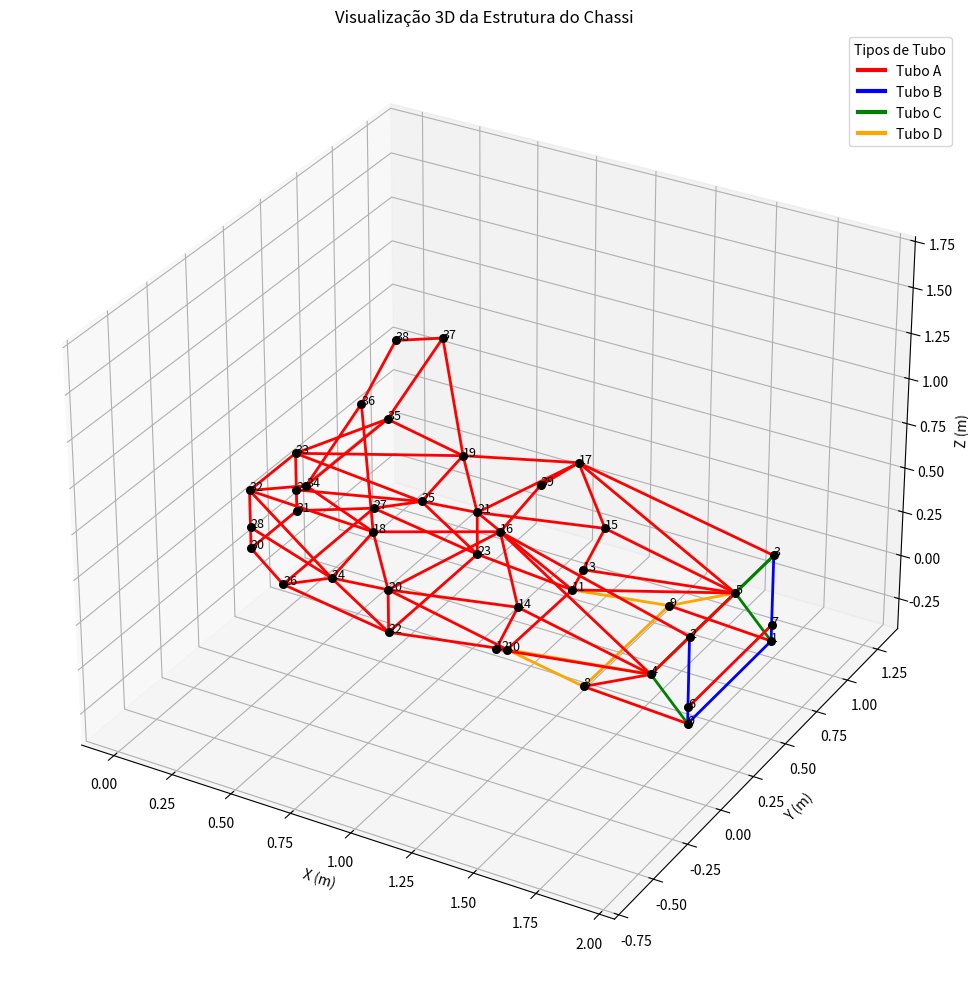

Reproduce this figure in Python.
import numpy as np
import matplotlib.pyplot as plt
from mpl_toolkits.mplot3d import Axes3D
from matplotlib.lines import Line2D

# ----------------------
# Funções principais
# ----------------------

def calcular_comprimento(node1, node2):
    return np.linalg.norm(node2 - node1)

def calcular_comprimentos_e_quantidades_por_tipo(nodes, elements):
    resultados = {}
    for idx1, idx2, tipo in elements:
        node1 = nodes[idx1]
        node2 = nodes[idx2]
        comprimento = calcular_comprimento(node1, node2)

        if tipo not in resultados:
            resultados[tipo] = {'comprimento_total': 0.0, 'quantidade': 0}

        resultados[tipo]['comprimento_total'] += comprimento
        resultados[tipo]['quantidade'] += 1

    return resultados

def set_axes_equal(ax):
    """Deixa a escala dos eixos x, y e z iguais"""
    x_limits = ax.get_xlim3d()
    y_limits = ax.get_ylim3d()
    z_limits = ax.get_zlim3d()

    x_range = abs(x_limits[1] - x_limits[0])
    y_range = abs(y_limits[1] - y_limits[0])
    z_range = abs(z_limits[1] - z_limits[0])
    max_range = max(x_range, y_range, z_range)

    x_middle = np.mean(x_limits)
    y_middle = np.mean(y_limits)
    z_middle = np.mean(z_limits)

    ax.set_xlim3d([x_middle - max_range / 2, x_middle + max_range / 2])
    ax.set_ylim3d([y_middle - max_range / 2, y_middle + max_range / 2])
    ax.set_zlim3d([z_middle - max_range / 2, z_middle + max_range / 2])

def plotar_chassi_3d(nodes, elements):
    # Definindo cores para tipos diferentes de tubo
    cores_tubos = {
        'Tubo A': 'red',
        'Tubo B': 'blue',
        'Tubo C': 'green',
        'Tubo D': 'orange'
    }

    fig = plt.figure(figsize=(12, 10))
    ax = fig.add_subplot(111, projection='3d')

    # Plotar os nós
    for i, (x, y, z) in enumerate(nodes):
        ax.scatter(x, y, z, color='black', s=30)
        ax.text(x, y, z, f'{i}', color='black', fontsize=9)

    # Plotar os tubos
    for idx1, idx2, tipo in elements:
        cor = cores_tubos.get(tipo, 'gray')
        x = [nodes[idx1][0], nodes[idx2][0]]
        y = [nodes[idx1][1], nodes[idx2][1]]
        z = [nodes[idx1][2], nodes[idx2][2]]
        ax.plot(x, y, z, color=cor, linewidth=2)

    # Ajustar escala dos eixos para manter proporção
    set_axes_equal(ax)

    # Adicionar legenda
    legend_elements = [
        Line2D([0], [0], color=cor, lw=3, label=tipo)
        for tipo, cor in cores_tubos.items()
    ]
    ax.legend(handles=legend_elements, title="Tipos de Tubo")

    ax.set_xlabel('X (m)')
    ax.set_ylabel('Y (m)')
    ax.set_zlabel('Z (m)')
    ax.set_title('Visualização 3D da Estrutura do Chassi')
    plt.tight_layout()
    plt.show()

# ----------------------
# Dados dos nodes e elements
# ----------------------

nodes = np.array([
    [1.92, 0.0, 0.0], [1.92, 0.64, 0.0], [1.92, 0.0, 0.48], [1.92, 0.64, 0.48],
    [1.77, 0.0, 0.21], [1.77, 0.64, 0.21], [1.92, 0.0, 0.09], [1.92, 0.64, 0.09],
    [1.5, 0.0, 0.03], [1.5, 0.64, 0.03], [1.14, 0.08, 0.03], [1.14, 0.56, 0.03],
    [1.14, 0.0, 0.09], [1.14, 0.64, 0.09], [1.23, 0.0, 0.36], [1.23, 0.64, 0.36],
    [1.14, 0.03, 0.72], [1.14, 0.6, 0.72], [0.63, 0.0, 0.54], [0.63, 0.64, 0.54],
    [0.69, 0.0, 0.24], [0.69, 0.64, 0.24], [0.69, 0.0, 0.0], [0.69, 0.64, 0.0],
    [0.45, 0.0, 0.21], [0.45, 0.64, 0.21], [0.24, 0.0, 0.09], [0.24, 0.64, 0.09],
    [0.0, 0.16, 0.21], [0.0, 0.48, 0.21], [0.0, 0.16, 0.09], [0.0, 0.48, 0.09],
    [0.0, 0.16, 0.42], [0.0, 0.48, 0.42], [0.33, 0.03, 0.66], [0.33, 0.6, 0.66],
    [0.57, 0.03, 1.2], [0.57, 0.6, 1.2], [0.54, 0.32, 1.35], [1.14, 0.32, 0.78]
])

elements = [
    (0, 1, 'Tubo B'), (0, 6, 'Tubo B'), (6, 2, 'Tubo B'), (1, 7, 'Tubo B'), (7, 3, 'Tubo B'),
    (2, 3, 'Tubo C'), (4, 0, 'Tubo C'), (4, 2, 'Tubo C'), (5, 1, 'Tubo C'), (5, 3, 'Tubo C'),
    (4, 5, 'Tubo A'), (6, 7, 'Tubo A'), (0, 8, 'Tubo A'), (1, 9, 'Tubo A'), (4, 8, 'Tubo A'),
    (5, 9, 'Tubo D'), (8, 9, 'Tubo D'), (10, 8, 'Tubo D'), (10, 4, 'Tubo D'), (11, 9, 'Tubo D'),
    (11, 5, 'Tubo A'), (10, 11, 'Tubo A'), (12, 10, 'Tubo A'), (12, 4, 'Tubo A'), (13, 11, 'Tubo A'),
    (13, 5, 'Tubo A'), (14, 12, 'Tubo A'), (14, 4, 'Tubo A'), (15, 13, 'Tubo A'), (15, 5, 'Tubo A'),
    (16, 14, 'Tubo A'), (16, 4, 'Tubo A'), (17, 15, 'Tubo A'), (17, 5, 'Tubo A'), (2, 16, 'Tubo A'),
    (3, 17, 'Tubo A'), (16, 18, 'Tubo A'), (17, 19, 'Tubo A'), (20, 18, 'Tubo A'), (20, 16, 'Tubo A'),
    (20, 14, 'Tubo A'), (20, 10, 'Tubo A'), (21, 19, 'Tubo A'), (21, 17, 'Tubo A'), (21, 15, 'Tubo A'),
    (21, 11, 'Tubo A'), (22, 10, 'Tubo A'), (22, 20, 'Tubo A'), (23, 11, 'Tubo A'), (23, 21, 'Tubo A'),
    (22, 23, 'Tubo A'), (24, 18, 'Tubo A'), (24, 20, 'Tubo A'), (24, 22, 'Tubo A'), (25, 19, 'Tubo A'),
    (25, 21, 'Tubo A'), (25, 23, 'Tubo A'), (26, 22, 'Tubo A'), (26, 24, 'Tubo A'), (27, 23, 'Tubo A'),
    (27, 25, 'Tubo A'), (26, 27, 'Tubo A'), (28, 30, 'Tubo A'), (28, 32, 'Tubo A'), (29, 31, 'Tubo A'),
    (29, 33, 'Tubo A'), (30, 26, 'Tubo A'), (31, 27, 'Tubo A'), (30, 31, 'Tubo A'), (28, 24, 'Tubo A'),
    (29, 25, 'Tubo A'), (32, 24, 'Tubo A'), (32, 18, 'Tubo A'), (33, 25, 'Tubo A'), (33, 19, 'Tubo A'),
    (32, 33, 'Tubo A'), (34, 18, 'Tubo A'), (34, 32, 'Tubo A'), (35, 19, 'Tubo A'), (35, 33, 'Tubo A'),
    (34, 35, 'Tubo A'), (36, 34, 'Tubo A'), (36, 18, 'Tubo A'), (37, 35, 'Tubo A'), (37, 19, 'Tubo A'),
    (36, 38, 'Tubo A'), (37, 38, 'Tubo A'), (16, 39, 'Tubo A'), (17, 39, 'Tubo A')
]

# ----------------------
# Executar
# ----------------------

resultados = calcular_comprimentos_e_quantidades_por_tipo(nodes, elements)

for tipo, dados in resultados.items():
    print(f"{tipo}:")
    print(f"  - Comprimento total: {dados['comprimento_total']:.3f} metros")
    print(f"  - Quantidade de tubos: {dados['quantidade']}")

plotar_chassi_3d(nodes, elements)






